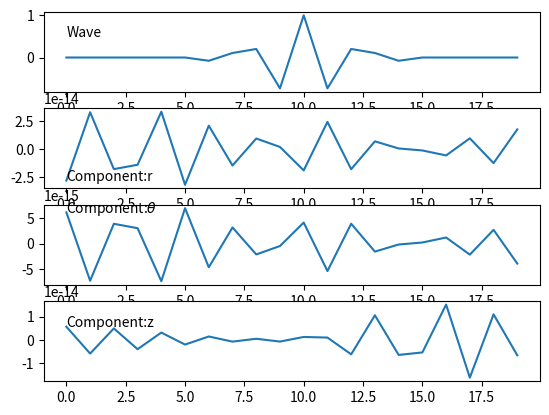

Write Python code to recreate this figure.
# -*- coding: utf-8 -*-
"""
Created on Mon Jan  9 09:16:54 2017

[redacted]
"""

import numpy as np
from scipy import special
#from scipy import integrate
ctype='complex64'
class WaveNumber():
    def __init__(self):
        print("start:")
        self.par=np.zeros([10,4],dtype=ctype)
        self.GetPar()
        ln=len(self.par)
        self.par_v=np.zeros([ln,5],dtype=ctype)
        self.E_SH=np.zeros([ln,2,2],dtype=ctype)
        self.E_PV=np.zeros([ln,4,4],dtype=ctype)
        self.K_rv=np.zeros([ln,2],dtype=ctype)
        self.ForInvE=np.zeros([ln,4,4],dtype=ctype)
    def GetPar(self):
        for ii in range(10):
            #1000m=1km=0.001
            self.par[ii,:]=np.array([17.79e9*1e6,17e9*1e6,4650*1e18,0.002],dtype=ctype)
            #stands for lambda mu rho height
    def GetMatrixE(self,omega,k):
        for itr in range(len(self.par)):
            a=self.par[itr]
            aa=np.sqrt((a[0]+2*a[1])/a[2],dtype=ctype)
            bb=np.sqrt(a[1]/a[2],dtype=ctype)
            r =np.sqrt(k*k-omega*omega/aa/aa,dtype=ctype)
            v =np.sqrt(k*k-omega*omega/bb/bb,dtype=ctype)
            self.par_v[itr,:]=np.array([aa,bb,r,v,k*k+v*v])
        
        for itr in range(len(self.par_v)):
            a=self.par_v[itr][0]
            b=self.par_v[itr][1]
            r=self.par_v[itr][2]
            v=self.par_v[itr][3]
            x=self.par_v[itr][4]
            u=self.par[itr][1]
            self.E_SH[itr,:,:]=np.array([[   1,  1]
                                       ,[-u*v,u*v]],dtype=ctype)
            self.E_PV[itr,:,:]=np.array([[       a*k,       b*v,      a*k,       b*v]
                                       ,[       a*r,       b*k,     -a*r,      -b*k]
                                       ,[-2*a*u*k*r,    -b*u*x,2*a*u*k*r,     b*u*x]
                                       ,[    -a*u*x,-2*b*u*k*v,   -a*u*x,-2*b*u*k*v]],dtype=ctype)
            self.K_rv[itr,:]=np.array([r,v],dtype=ctype)
        
            if(itr==0):
                invmte=np.array( [[-2*k*v,      x]
                                 ,[     x,-2*k*r]])
                cnt=x*x-4*k*k*r*v
                invme=np.divide(invmte,cnt)
                apd=np.diag([-1/a/u,-1/b/u])
                #解决矩阵病态性问题1
                self.E0Inv=(np.dot(apd,invme))
        #解决矩阵病态性问题2
        for itr in range(len(self.par)-1):
            a1=self.par_v[itr][0]
            b1=self.par_v[itr][1]
            r1=self.par_v[itr][2]
            v1=self.par_v[itr][3]
            u1=self.par[  itr][1]
            a2=self.par_v[itr+1][0]
            b2=self.par_v[itr+1][1]
            r2=self.par_v[itr+1][2]
            v2=self.par_v[itr+1][3]
            u2=self.par  [itr+1][1]
            wb1=np.square(omega*omega/b1/b1)
            wb2=np.square(omega*omega/b2/b2)
            umu=u1-u2
            Amp1=np.diag([1/a1,1/b1,1/a2,1/b2])
            Amp2=np.diag([a2,b2,a1,b1])
            Cgr=np.diag([1+0j,1+0j,1+0j,1+0j])
            Cgr[3,0]=Cgr[2,1]=2*k*umu
            Ctl1=np.array( [[     k,    v1,               -k,              -v2]
                          ,[    r1,     k,               r2,                k]
                          ,[     0,u1*wb1,       2*k*r2*umu, 2*k*k*umu+u2*wb2]
                          ,[u1*wb1,     0,-2*k*k*umu-u2*wb2,      -2*k*umu*v2]])
            
            Ctl2=np.array( [[     k,    v2,               -k,              -v1]
                          ,[    r2,     k,               r1,                k]
                          ,[     0,u2*wb2,      -2*k*r2*umu,-2*k*k*umu+u2*wb1]
                          ,[u2*wb2,     0,2*k*k*umu-u1*wb1,       2*k*umu*v1]])
            ccc=np.dot(np.dot(np.linalg.inv(Ctl1),Cgr),Ctl2)
            self.ForInvE[itr,:,:]=np.dot(np.dot(Amp1,ccc),Amp2)

    def GetMRT(self):
        emh_z=np.zeros([2,2],dtype=ctype)
        emv_z=np.zeros([4,4],dtype=ctype)
        emh_c=np.zeros([2,2],dtype=ctype)
        emv_c=np.zeros([4,4],dtype=ctype)
        emh_k=np.zeros([2,2],dtype=ctype)
        emv_k=np.zeros([4,4],dtype=ctype)
        self.MRT_h=[]
        self.MRT_v=[]
        nlayer=len(self.par)
        for itr in range(nlayer-1):
            emh_z[:,0:1]=np.multiply(self.E_SH[itr+1][:,0:1], 1)
            emh_z[:,1:2]=np.multiply(self.E_SH[itr  ][:,1:2],-1)
            emv_z[:,0:2]=np.multiply(self.E_PV[itr+1][:,0:2], 1)
            emv_z[:,2:4]=np.multiply(self.E_PV[itr  ][:,2:4],-1)
            
            emh_c[:,0:1]=np.multiply(self.E_SH[itr  ][:,0:1], 1)
            emh_c[:,1:2]=np.multiply(self.E_SH[itr+1][:,1:2],-1)
            emv_c[:,0:2]=np.multiply(self.E_PV[itr  ][:,0:2], 1)
            emv_c[:,2:4]=np.multiply(self.E_PV[itr+1][:,2:4],-1)
            
            emh_k[0:1,0:1]=np.diag(np.exp([-self.K_rv[itr  ][1]*self.par[itr  ][3]]))
            emv_k[0:2,0:2]=np.diag(np.exp([-self.K_rv[itr  ][0]*self.par[itr  ][3],
                                           -self.K_rv[itr  ][1]*self.par[itr  ][3]]))
            
            if(itr!=nlayer-2):
                emh_k[1:2,1:2]=np.diag(np.exp([-self.K_rv[itr+1][1]*self.par[itr+1][3]]))
                emv_k[2:4,2:4]=np.diag(np.exp([-self.K_rv[itr+1][0]*self.par[itr+1][3],
                                               -self.K_rv[itr+1][1]*self.par[itr+1][3]]))
            else:
                emh_k[1:2,1:2]=np.diag([0])
                emv_k[2:4,2:4]=np.diag([0,0])
            
            emh_inv=np.linalg.inv(emh_z)

                
            self.MRT_h.append(np.dot(np.dot(emh_inv,emh_c),emh_k))
            self.MRT_v.append(np.dot(self.ForInvE[itr],emv_k))


    def GetGRT(self,ns):
        self.Th=[]
        self.Rh=[]
        self.Tv=[]
        self.Rv=[]

        Eh21inv=np.multiply(np.linalg.inv(self.E_SH[0][1:2,0:1]),-1)
        Eh22=self.E_SH[0][1:2,1:2]
        Kh=np.diag(-np.exp([-self.K_rv[0][1]*self.par[0][3]]))
        Rh_t=np.dot(np.dot(Eh21inv,Eh22),Kh)
        Ev21inv=np.multiply(self.E0Inv,-1)
        Ev22=self.E_PV[0][2:4,2:4]
        Kv=np.diag(-np.exp(np.exp([-self.K_rv[0][0]*self.par[0][3],
                                   -self.K_rv[0][1]*self.par[0][3]])))
        Rv_t=np.dot(np.dot(Ev21inv,Ev22),Kv)
        Th_t=np.zeros([1,1])
        Tv_t=np.zeros([2,2])
        self.Th.append(Th_t)
        self.Rh.append(Rh_t)
        self.Tv.append(Tv_t)
        self.Rv.append(Rv_t)
        for itr in range(ns):
            Th_d =self.MRT_h[itr][0:1,0:1]
            Th_u =self.MRT_h[itr][1:2,1:2]
            Rh_ud=self.MRT_h[itr][0:1,1:2]
            Rh_du=self.MRT_h[itr][1:2,0:1]
            Ih=np.diag([1])
            Tv_d =self.MRT_v[itr][0:2,0:2]
            Tv_u =self.MRT_v[itr][2:4,2:4]
            Rv_ud=self.MRT_v[itr][0:2,2:4]
            Rv_du=self.MRT_v[itr][2:4,0:2]
            Iv=np.diag([1,1])
            
            IRRhinv=np.linalg.inv(np.subtract(Ih,np.dot(Rh_du,Rh_t)))
            Th_t=np.dot(IRRhinv,Th_u)
            Rh_t=np.add(Rh_ud,np.dot(np.dot(Th_d,Rh_t),Th_t))
            
            IRRvinv=np.linalg.inv(np.subtract(Iv,np.dot(Rv_du,Rv_t)))
            Tv_t=np.dot(IRRvinv,Tv_u)
            Rv_t=np.add(Rv_ud,np.dot(np.dot(Tv_d,Rv_t),Tv_t))

            self.Th.append(Th_t)
            self.Rh.append(Rh_t)
            self.Tv.append(Tv_t)
            self.Rv.append(Rv_t)
        Th_t=np.zeros([1,1])
        Tv_t=np.zeros([2,2])
        Rh_t=np.zeros([1,1])
        Rv_t=np.zeros([2,2])

        for itr in range(len(self.MRT_h)-1,ns-1,-1):
            Th_d =self.MRT_h[itr][0:1,0:1]
            Th_u =self.MRT_h[itr][1:2,1:2]
            Rh_ud=self.MRT_h[itr][0:1,1:2]
            Rh_du=self.MRT_h[itr][1:2,0:1]
            Ih=np.diag([1])
            Tv_d =self.MRT_v[itr][0:2,0:2]
            Tv_u =self.MRT_v[itr][2:4,2:4]
            Rv_ud=self.MRT_v[itr][0:2,2:4]
            Rv_du=self.MRT_v[itr][2:4,0:2]
            Iv=np.diag([1,1])
            
            IRRhinv=np.linalg.inv(np.subtract(Ih,np.dot(Rh_ud,Rh_t)))
            Th_t=np.dot(IRRhinv,Th_d)
            Rh_t=np.add(Rh_du,np.dot(np.dot(Th_u,Rh_t),Th_t))
            
            IRRvinv=np.linalg.inv(np.subtract(Iv,np.dot(Rv_ud,Rv_t)))
            Tv_t=np.dot(IRRvinv,Tv_d)
            Rv_t=np.add(Rv_du,np.dot(np.dot(Tv_u,Rv_t),Tv_t))

            self.Th.append(Th_t)
            self.Rh.append(Rh_t)
            self.Tv.append(Tv_t)
            self.Rv.append(Rv_t)
        
    def GetK(self,j,z):
        rv=self.K_rv[j]
        h =self.par[j][3]
        z1=z
        z2=h-z
        Khu=np.diag(np.exp([-rv[1]*z1]))
        Khd=np.diag(np.exp([-rv[1]*z2]))
        Kvu=np.diag(np.exp([-rv[0]*z1,-rv[1]*z1]))
        Kvd=np.diag(np.exp([-rv[0]*z2,-rv[1]*z2]))
        return [Khu,Khd,Kvu,Kvd]
    def GetY(self,j,z,ns):
        Eh11=self.E_SH[j][0:1,0:1]
        Eh12=self.E_SH[j][0:1,1:2]
        Ev11=self.E_PV[j][0:2,0:2]
        Ev12=self.E_PV[j][0:2,2:4]
        K=self.GetK(j,z)
        TPh1=np.dot(np.dot(Eh11,K[1]),self.Rh[j-1])
        TPh2=np.dot(Eh12,K[0])
        TPv1=np.dot(np.dot(Ev11,K[3]),self.Rv[j-1])
        TPv2=np.dot(Ev12,K[2])
        TPh=np.add(TPh1,TPh2)
        TPv=np.add(TPv1,TPv2)
        
        for itr in range(j,ns,1):
            TPh=np.dot(TPh,self.Th[itr])
            TPv=np.dot(TPv,self.Tv[itr])
        Ehu=np.diag(np.exp([-self.K_rv[ns][1]*self.par[ns][3]/2]))
        Ehd=np.diag(np.exp([-self.K_rv[ns][1]*self.par[ns][3]/2]))
        Evd=np.diag(np.exp([-self.K_rv[ns][0]*self.par[ns][3]/2,
                            -self.K_rv[ns][1]*self.par[ns][3]/2]))
        Evu=np.diag(np.exp([-self.K_rv[ns][0]*self.par[ns][3]/2,
                            -self.K_rv[ns][1]*self.par[ns][3]/2]))
        sp=len(self.Rh)-1
        ERERh1=np.dot(Ehu,self.Rh[sp])
        ERERh2=np.dot(Ehd,self.Rh[ns-1])
        ERERh= np.subtract(np.diag([  1]),np.dot(ERERh1,ERERh2))
        ERERv1=np.dot(Evu,self.Rv[sp])
        ERERv2=np.dot(Evd,self.Rv[ns-1])
        ERERv= np.subtract(np.diag([1,1]),np.dot(ERERv1,ERERv2))
        TPh=np.dot(TPh,np.linalg.inv(ERERh))
        TPv=np.dot(TPv,np.linalg.inv(ERERv))
        return (TPh,TPv,Ehu,Ehd,Evu,Evd)
    def GetQ(self,j,z,ns,omega,k,mt):
        a=self.par_v[ns][0]
        b=self.par_v[ns][1]
        r=self.par_v[ns][2]
        v=self.par_v[ns][3]
        #x=self.par_v[ns][4]
        u=self.par[ns][1]
        fSH=1/(2*u*v)
        buaw=b/(2*u*a*omega)
        #f1=np.multiply(buaw/r,np.array([k*b,-a*r],dtype=ctype))
        #f0=np.multiply(buaw/v,np.array([b*v,-a*k],dtype=ctype))
        sSH=fSH
        s2=np.multiply(buaw*k/r,np.array([     k*b,       -a*r],dtype=ctype))
        s1=np.multiply(buaw/v,np.array(  [-2*k*v*b,(k*k+v*v)*a],dtype=ctype))
        s0=np.multiply(buaw,np.array(    [     r*b,       -k*a],dtype=ctype))
        Yh,Yv,Ehu,Ehd,Evu,Evd=self.GetY(j,z,ns)
        ERh =np.dot(Ehu,self.Rh[ns])
        Ih=np.diag([1])
        Iv=np.diag([1,1])
        qSH2=np.dot(np.dot(Yh,np.add(Ih,ERh)),k*sSH)
        qSH1=np.dot(np.dot(Yh,np.subtract(Ih,ERh)),v*sSH)
      
        ERv =np.dot(Evu,self.Rv[ns])
        qPS2=np.dot(np.dot(Yv,np.add(ERv,Iv)),     np.transpose(s2))
        qPS1=np.dot(np.dot(Yv,np.subtract(ERv,Iv)),np.transpose(s1))
        qPS0=np.dot(np.dot(Yv,np.add(ERv,Iv)),     np.transpose(s0))
        return (qSH2,qSH1,qPS2,qPS1,qPS0)
    def GetR(self,theta,m):
        o=theta
        x=0
        y=1
        z=2
        RSH2= (m[y][y]-m[x][x])/2*np.sin(2*o)+m[x][y]*np.cos(2*o)
        RSH1=m[x][z]*np.sin(o)-m[y][z]*np.cos(o)
        RPS2=-(m[y][y]-m[x][x])/2*np.cos(2*o)+m[x][y]*np.sin(2*o)
        RPS1=m[x][z]*np.cos(o)+m[y][z]*np.sin(o)
        RPS01=(m[x][x]+m[y][y])/2
        RPS02=m[z][z]
        return (RSH2,RSH1,RPS2,RPS1,RPS01,RPS02)
    def IntKernel(self,j,z,ns,omega,k,r,mt):
        qSH2,qSH1,qPS2,qPS1,qPS0=self.GetQ(j,z,ns,omega,k,mt)
        x=k*r
        j2=special.jn(2,x)
        j2p=(special.jn(1,x)-special.jn(3,x))/2
        j1=special.jn(1,x)
        j1p=(special.jn(0,x)-special.jn(2,x))/2
        j0=special.jn(0,x)
        j0p=special.jn(-1,x)
        #print(self.GetQ(j,z,ns,omega,k,mt))
        kr1=2*qSH2*j2/r+qPS2[0]*k*j2p
        kr2=1/r*qSH1*j1+qPS1[0]*k*j1p
        kr3=-qPS2[0]*j0p*k
        kr4=qPS0[0]*j0p*k

        ko1=qSH2*k*j2p+2/r*qPS2[0]*j2
        ko2=qSH1*k*j1p+1/r*qPS1[0]*j1
        
        kz1=qPS2[1]*k*j2
        kz2=qPS1[1]*k*j1
        kz3=qPS0[1]*k*j0
        kz4=-qPS2[1]*k*j0
        return (kr1,kr2,kr3,kr4,ko1,ko2,kz1,kz2,kz3,kz4)
    def IntInK(self,j,z,ns,omega,theta,r,mt,amp):
        def FormLine(k):
            
            self.GetMatrixE(omega,k)
            self.GetMRT()
            self.GetGRT(ns)
            self.GetY(j,z,ns)
            kr1,kr2,kr3,kr4,ko1,ko2,kz1,kz2,kz3,kz4=self.IntKernel(j,z,ns,omega,k,r,mt)
            #except:
                #print(k,omega)
                #kr1,kr2,kr3,kr4,ko1,ko2,kz1,kz2,kz3,kz4=(0j,0j,0j,0j,0j,0j,0j,0j,0j,0j)
            return [kr1[0,0],kr2[0,0],kr3,kr4,ko1[0,0],ko2[0,0],kz1,kz2,kz3,kz4]
        kint=np.linspace(0.001,30*np.sqrt(1.5),500,dtype=ctype)

        kl=np.array(list(map(FormLine,kint)),dtype=ctype)
      
        kl=np.transpose(kl)
        ksm=np.multiply(np.sum(kl,axis=1),20/2000)

        RSH2,RSH1,RPS2,RPS1,RPS01,RPS02=self.GetR(theta,mt)
        ur=amp*(RPS2*ksm[0]-RPS1*ksm[1]+RPS01*ksm[2]+RPS02*ksm[3])
        uo=amp*(RSH2*ksm[4]+RSH1*ksm[5])
        uz=amp*(RPS2*ksm[6]+RPS1*ksm[7]+RPS02*ksm[8]+RPS01*ksm[9])
        return (ur,uo,uz)
    def FourTrans(self,wave,j,z,ns,theta,r,mt):
        fm=np.fft.fft(wave)
        omega=np.linspace(0.001,20,len(wave),dtype=ctype)
        def FDget(w):
            if(w%10==0):
                print("omega dot %6d/%6d"%(w,len(wave)))
            ur,uo,uz=self.IntInK(j,z,ns,omega[w],theta,r,mt,fm[w])
            return [ur,uo,uz]
        ary=list(map(FDget,range(len(wave))))
        ary=np.transpose(ary)
        #ary[0,int()]
        return np.real(np.fft.ifft(ary,axis=1))
if __name__ == '__main__':
    import matplotlib.pyplot as plt
    aa=WaveNumber()
    #定义地震距张量
    #Define 
    mt=[[1,1,1],[1,1,1],[1,1,1]]
    #定义波形
    wave=np.linspace(0,0,20)
    per=10
    f0=4
    Tc=1
    for ii in range(10):
        t=((ii-per))/per
        wave[ii+5]=(1+np.cos(2.*np.pi*(t-Tc/2.)/Tc))*np.cos(2.*np.pi*f0*(t-Tc/2.))/2.;
    ls=aa.FourTrans(wave,1,0.00,4,1,0.002,mt)
    #画图
    plt.subplot(4,1,1)
    plt.plot(wave)
    plt.text(0,max(wave)*0.5,r"Wave")
    plt.subplot(4,1,2)
    plt.plot(ls[0])
    plt.text(0,ls[0][0],r"Component:r")
    plt.subplot(4,1,3)
    plt.plot(ls[1])
    plt.text(0,ls[1][0],r"Component:$\theta$")
    plt.subplot(4,1,4)
    plt.plot(ls[2])
    plt.text(0,ls[2][0],r"Component:z")